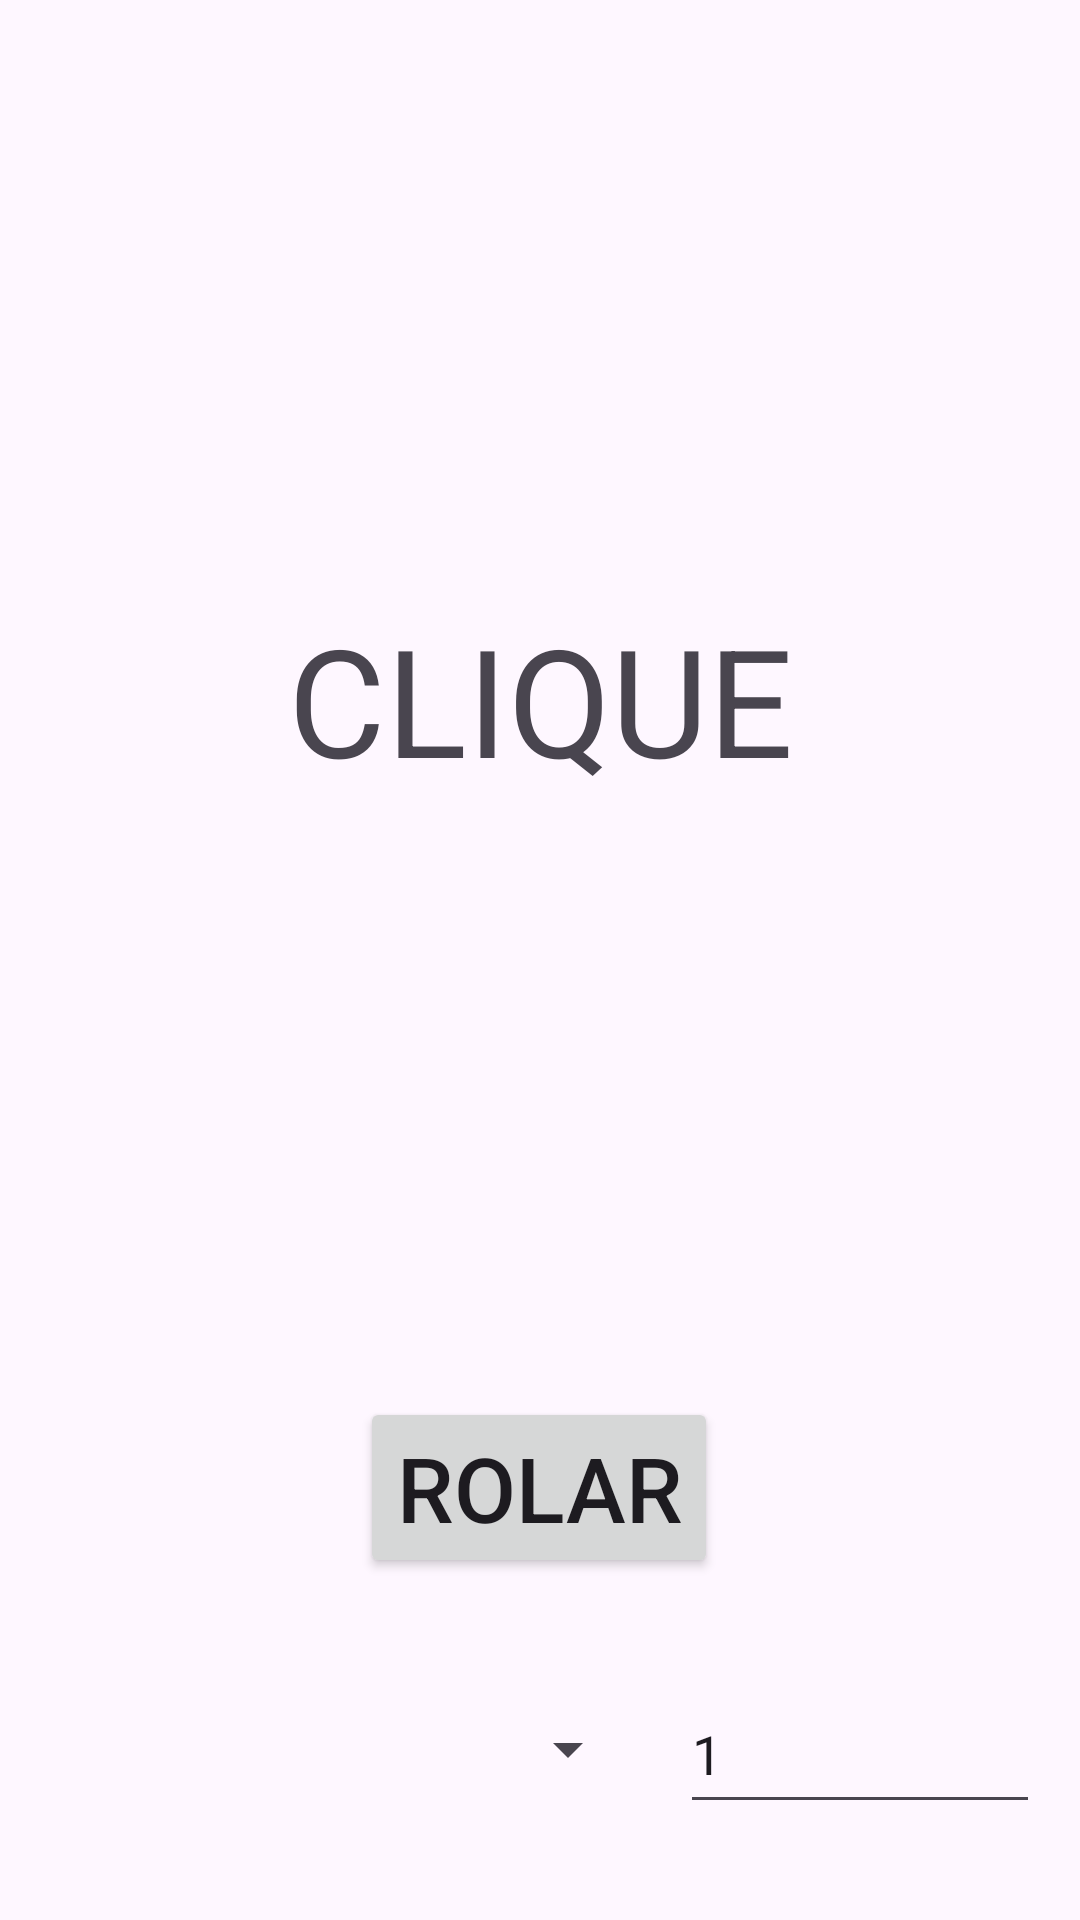

Reconstruct the res/layout file that produces this screen, plus the resources it refers to.
<!-- AndroidManifest.xml: application theme Theme.RPGALL -->
<!-- res/layout/fragment_rolagens.xml -->
<?xml version="1.0" encoding="utf-8"?>
<androidx.constraintlayout.widget.ConstraintLayout xmlns:android="http://schemas.android.com/apk/res/android"
    xmlns:app="http://schemas.android.com/apk/res-auto"
    xmlns:tools="http://schemas.android.com/tools"
    android:id="@+id/frameLayout2"
    android:layout_width="match_parent"
    android:layout_height="match_parent"
    tools:context=".fragments.RolagensFragment">

    <Button
        android:id="@+id/btnRolar"
        android:layout_width="wrap_content"
        android:layout_height="wrap_content"
        android:layout_marginBottom="32dp"
        android:text="ROLAR"
        android:textSize="30dp"
        app:layout_constraintBottom_toTopOf="@+id/spOpcoesRolar"
        app:layout_constraintEnd_toEndOf="parent"
        app:layout_constraintHorizontal_bias="0.498"
        app:layout_constraintStart_toStartOf="parent" />

    <Spinner
        android:id="@+id/spOpcoesRolar"
        android:layout_width="200dp"
        android:layout_height="50dp"
        android:layout_marginBottom="32dp"
        app:layout_constraintBottom_toBottomOf="parent"
        app:layout_constraintEnd_toEndOf="parent"
        app:layout_constraintEnd_toStartOf="@+id/etxtQtdDados"
        app:layout_constraintHorizontal_bias="0.5"
        app:layout_constraintStart_toStartOf="parent" />

    <TextView
        android:id="@+id/txtResultRolar"
        android:layout_width="wrap_content"
        android:layout_height="wrap_content"
        android:text="CLIQUE"
        android:textSize="50dp"
        app:layout_constraintBottom_toTopOf="@+id/btnRolar"
        app:layout_constraintEnd_toEndOf="parent"
        app:layout_constraintHorizontal_bias="0.5"
        app:layout_constraintStart_toStartOf="parent"
        app:layout_constraintTop_toTopOf="parent"
        app:layout_constraintVertical_bias="0.5" />

    <EditText
        android:id="@+id/etxtQtdDados"
        android:layout_width="120dp"
        android:layout_height="50dp"
        android:ems="10"
        android:inputType="number"
        android:text="1"
        app:layout_constraintBottom_toBottomOf="@+id/spOpcoesRolar"
        app:layout_constraintEnd_toEndOf="parent"
        app:layout_constraintHorizontal_bias="0.5"
        app:layout_constraintStart_toEndOf="@+id/spOpcoesRolar"
        app:layout_constraintTop_toTopOf="@+id/spOpcoesRolar" />

    <androidx.recyclerview.widget.RecyclerView
        android:id="@+id/rvRolagens"
        android:layout_width="0dp"
        android:layout_height="0dp"
        android:layout_marginBottom="2dp"
        app:layout_constraintBottom_toTopOf="@+id/btnRolar"
        app:layout_constraintEnd_toEndOf="parent"
        app:layout_constraintHorizontal_bias="0.5"
        app:layout_constraintStart_toStartOf="parent"
        app:layout_constraintTop_toBottomOf="@+id/txtResultRolar"
        tools:listitem="@layout/item_rolagens_lista" />

</androidx.constraintlayout.widget.ConstraintLayout>
<!-- res/layout/item_rolagens_lista.xml (included above) -->
<?xml version="1.0" encoding="utf-8"?>
<androidx.constraintlayout.widget.ConstraintLayout xmlns:android="http://schemas.android.com/apk/res/android"
    xmlns:app="http://schemas.android.com/apk/res-auto"
    xmlns:tools="http://schemas.android.com/tools"
    android:layout_width="match_parent"
    android:layout_height="wrap_content">

    <TextView
        android:id="@+id/txtDado"
        android:layout_width="wrap_content"
        android:layout_height="wrap_content"
        android:layout_marginStart="16dp"
        android:layout_marginTop="8dp"
        android:layout_marginBottom="8dp"
        android:text="Dado 01:"
        app:layout_constraintBottom_toBottomOf="parent"
        app:layout_constraintStart_toStartOf="parent"
        app:layout_constraintTop_toTopOf="parent"
        app:layout_constraintVertical_bias="0.5" />

    <TextView
        android:id="@+id/txtResultado"
        android:layout_width="wrap_content"
        android:layout_height="wrap_content"
        android:layout_marginStart="16dp"
        android:text="[RESULTADO]"
        app:layout_constraintBottom_toBottomOf="@+id/txtDado"
        app:layout_constraintStart_toEndOf="@+id/txtDado"
        app:layout_constraintTop_toTopOf="@+id/txtDado" />

    <TextView
        android:id="@+id/txtCritico"
        android:layout_width="wrap_content"
        android:layout_height="wrap_content"
        android:layout_marginStart="16dp"
        android:text="[CRITICO/ERRO]"
        android:visibility="invisible"
        app:layout_constraintBottom_toBottomOf="@+id/txtResultado"
        app:layout_constraintStart_toEndOf="@+id/txtResultado"
        app:layout_constraintTop_toTopOf="@+id/txtResultado" />
</androidx.constraintlayout.widget.ConstraintLayout>
<!-- resources referenced by this layout -->
<resources>
  <style name="Theme.RPGALL" parent="Base.Theme.RPGALL" />
  <style name="Base.Theme.RPGALL" parent="Theme.Material3.DayNight.NoActionBar">
          
          
      </style>
</resources>
